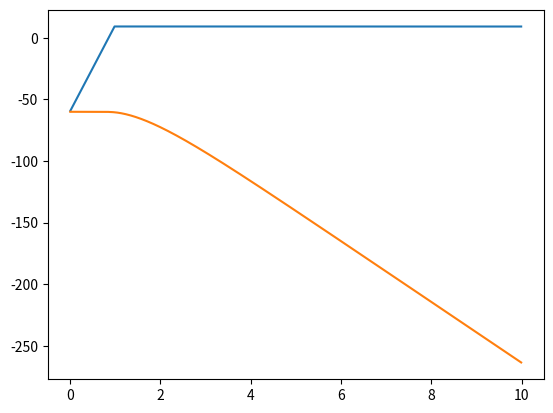

Write the Python code that produced this figure.
from math import *
import matplotlib.pyplot as plt
from numpy import *

#Betas and Alphas

def alphaN(vm):
    return (0.01*(10.0-(vm+60.0)))/((e**((10.0-(vm+60.0))/10.0))-1.0)
def betaN(vm):
    return 0.125*e**(-(vm+60.0)/80.0)
def alphaM(vm):
    return (0.1*(25.0-(vm+60.0)))/((e**(0.1*(25.0-(vm+60.0))))-1.0)
def betaM(vm):
    return  4.0*e**(-(60.0+vm)/18.0)
def alphaH(vm):
    return 0.07*e**(-(60.0+vm)/20.0)
def betaH(vm):
    return ((e**((30.0-(60.0+vm))/10.0)+1.0))**-1.0

# n0, m0, and h0
       
def ninfinity(vm1):
    return alphaN(vm1)/(alphaN(vm1)+betaN(vm1))
def minfinity(vm1):
    return alphaM(vm1)/(alphaM(vm1)+betaM(vm1))
def hinfinity(vm1):
    return alphaH(vm1)/(alphaH(vm1)+betaH(vm1))           

# HH

dt=0.01
gnabar=120
gkbar=36
glbar=0.3
Ena=52.4
Ek=-72.1
El=-49.2
v=-60
v2=-60
n=ninfinity(v)
m=minfinity(v)
h=hinfinity(v)
Ik=gkbar*(n**4)*(v-Ek)
Ina=gnabar*(m**3)*h*(v-Ena)
Il=glbar*(v-El)

Is=70
dur=100

vout = []
tout= []
vout2 = []

#Synapse
Isyn=0
Kp=5
Vt=2
Tmax=1
Ar=1.1
ad=0.19
Vpre=v
Vampa=-70
gbarampa=3
Iampa=gbarampa*(v-Vampa)
T=Tmax/(1+(e**(-(v-Vt)/Kp)))

s0=Ar*T/(Ar*T+ad)
s=s0
svalues=[]
Tvalues=[]
Iampavalues=[]
    
n1= array([Ik, Ina, Il, m, n, h, v])
n2= array([Ik, Ina, Il, m, n, h, v])
neuron=array([n1,n2])
j=0
for i in range (1,1000):
  for row in neuron:
    row[0]=gkbar*(row[4]**4)*(row[6]-Ek)
    row[1]=gnabar*(row[3]**3)*row[5]*(row[6]-Ena)
    row[2]=glbar*(row[6]-El)
    T=Tmax/(1+(e**(-(n1[6]-Vt)/Kp)))

    row[3]=row[3]+dt*(alphaM(row[6])*(1-row[3])-betaM(row[6])*row[3])
    row[4]=row[4]+dt*(alphaN(row[6])*(1-row[4])-betaN(row[6])*row[4])
    row[5]=row[5]+dt*(alphaH(row[6])*(1-row[5])-betaH(row[6])*row[5])
    
    if j%2==0:
     if i<dur:
        n1[6]=n1[6]+dt*(Is-(n1[1]+n1[0]+n1[2]))
     elif i>dur:
        n1[6]=n1[6]+dt*(0-(n1[1]+n1[0]+n1[2]))
        
     vout.append(n1[6])
    
    if j%2!=0:
     Iampa=gbarampa*s*(v2-Vampa)
     Iampavalues.append(Iampa)
     s=s+dt*(Ar*T*(1-s)-ad*s)
     svalues.append(s)
     Tvalues.append(T)
     n2[6]=n2[6]+dt*(-(n2[1]+n2[0]+n2[2]+Iampa))
     vout2.append(n2[6])
    j=j+1
  tout.append(i*dt)

    
#Plots

plt.figure(1)
plt.plot (tout, vout)
plt.plot(tout,vout2)
#plt.plot (tout, Tvalues)
plt.show()

#plt.figure(2)
#plt.plot (tout, Tvalues)
#
#plt.figure(3)
#plt.plot (tout,vout2)

#plt.figure(4)
#plt.plot (tout,Iampavalues)
#plt.show